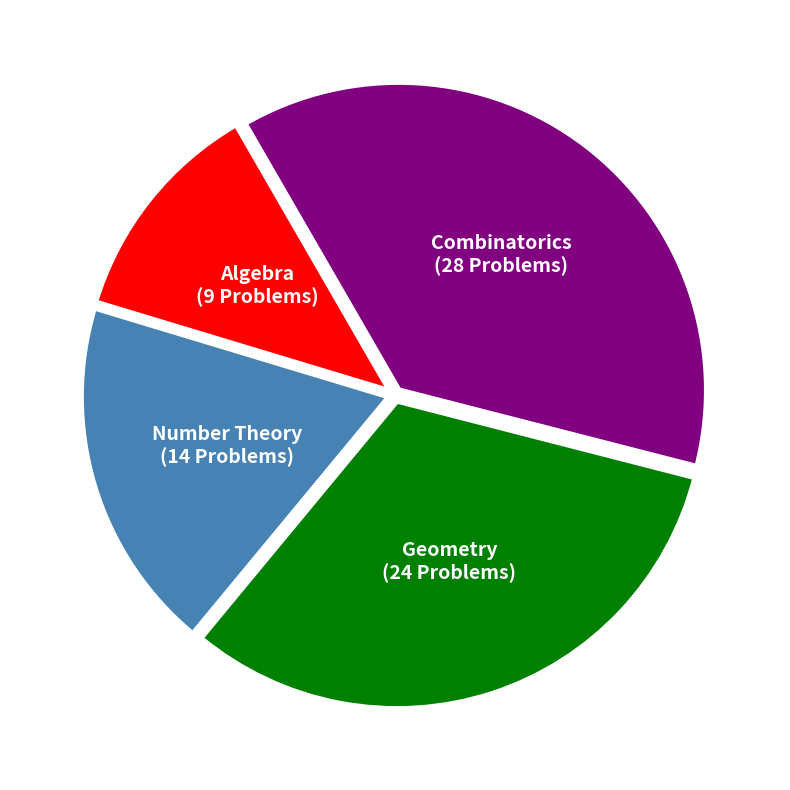

Reproduce this figure in Python. (Note: this script raises an exception after producing the figure.)
import matplotlib.pyplot as plt

# Data
sizes = [9,14,24,28]
labels = [
    'Algebra\n(9 Problems)',
    'Number Theory\n(14 Problems)',
    'Geometry\n(24 Problems)',
    'Combinatorics\n(28 Problems)'
]

colors = ['red', 'steelblue', 'green', 'purple']

explode = [0.02] * 4

fig, ax = plt.subplots(figsize=(8, 8))

ax.pie(
    sizes,
    labels=labels,
    colors=colors,
    explode=explode,
    startangle=120,

    # Put labels inside
    labeldistance=0.55,

    wedgeprops={
        'edgecolor': 'white',
        'linewidth': 4
    },

    textprops={
        'fontsize': 14,
        'fontweight': 'bold',
        'color': 'white',
        'ha': 'center'
    }
)

ax.set_aspect('equal')

plt.tight_layout()

plt.savefig(
    'src/print_logs/category/category.pdf',
    bbox_inches='tight',
    pad_inches=0.3,
    dpi=300
)

plt.show()
